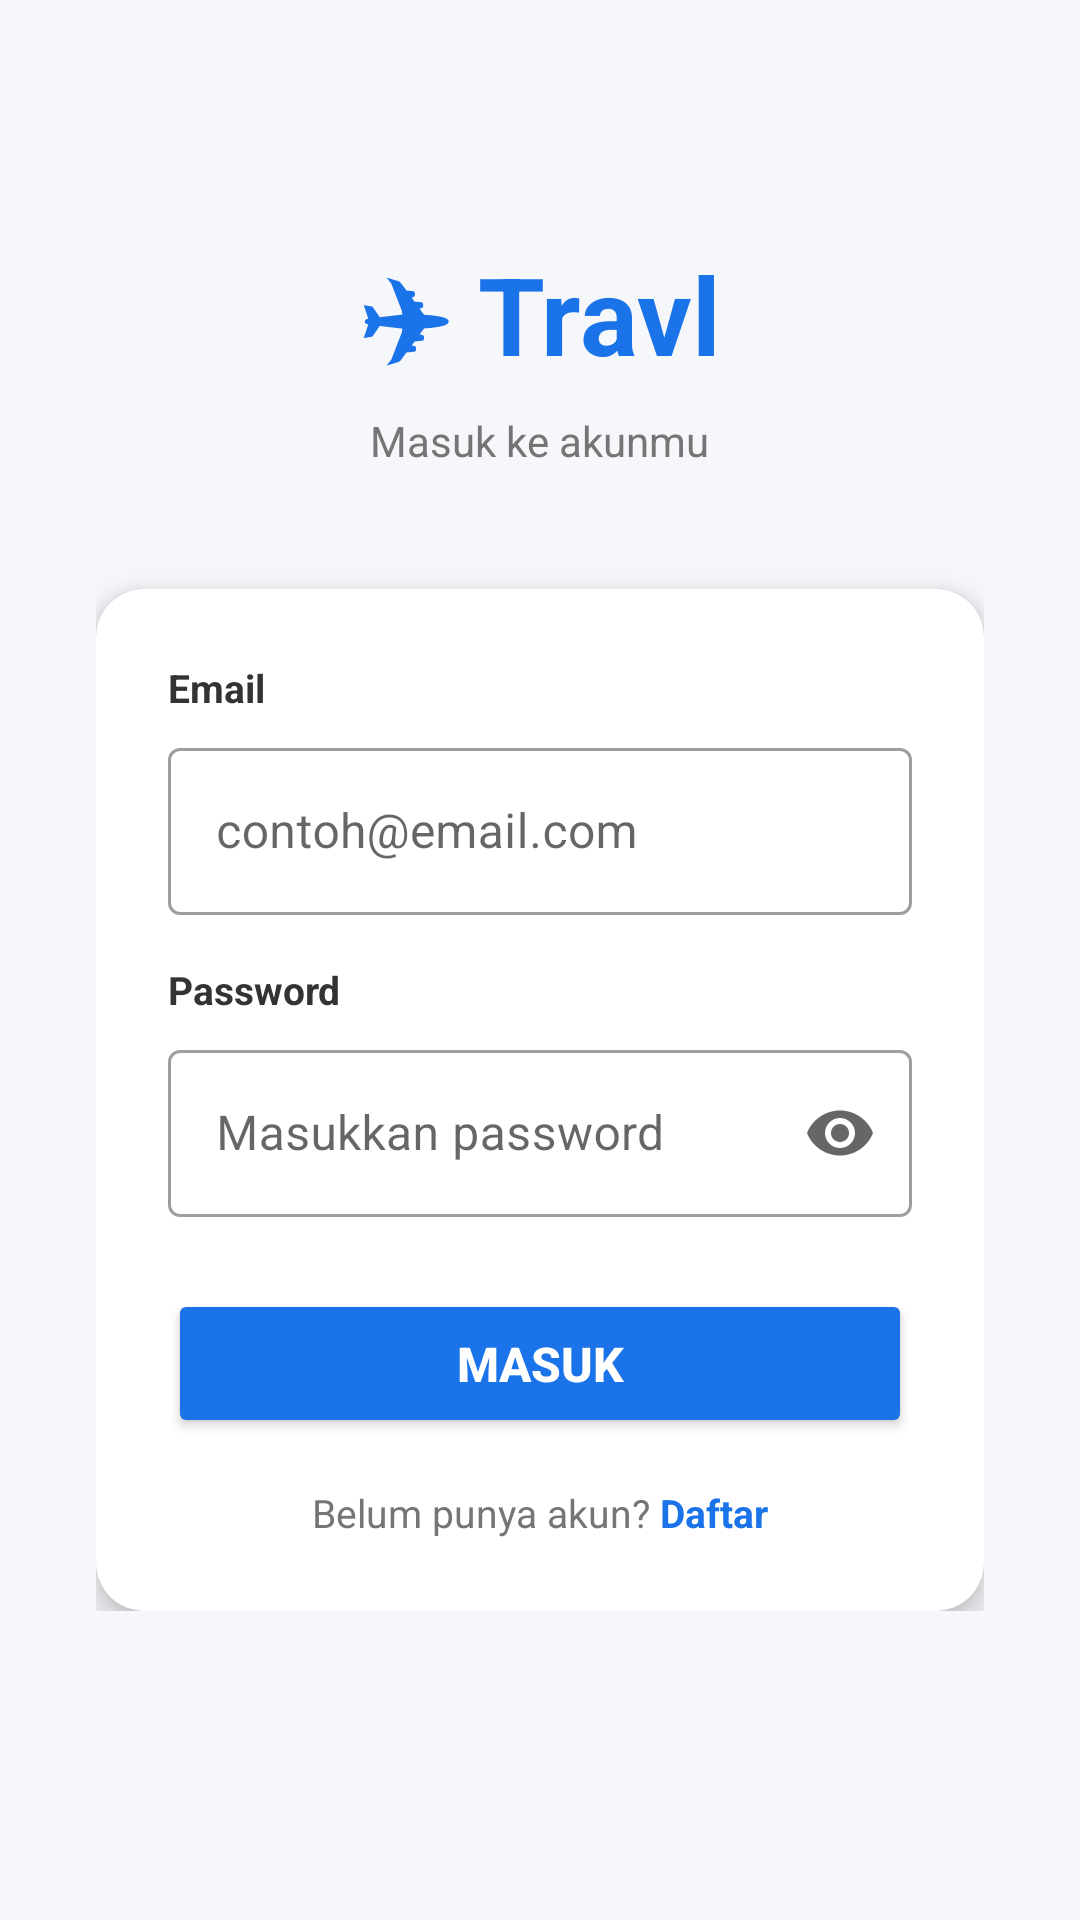

Produce the Android XML layout that renders to this screen, including the resource entries it uses.
<!-- AndroidManifest.xml: application theme Theme.ETicketing -->
<!-- res/layout/activity_login.xml -->
<?xml version="1.0" encoding="utf-8"?>
<ScrollView xmlns:android="http://schemas.android.com/apk/res/android"
    android:layout_width="match_parent"
    android:layout_height="match_parent"
    android:background="#F5F7FA">

    <LinearLayout
        android:layout_width="match_parent"
        android:layout_height="wrap_content"
        android:gravity="center_horizontal"
        android:orientation="vertical"
        android:padding="32dp">

        
        <TextView
            android:layout_width="wrap_content"
            android:layout_height="wrap_content"
            android:layout_marginTop="48dp"
            android:text="✈ Travl"
            android:textColor="#1A73E8"
            android:textSize="36sp"
            android:textStyle="bold" />

        <TextView
            android:layout_width="wrap_content"
            android:layout_height="wrap_content"
            android:layout_marginTop="8dp"
            android:text="Masuk ke akunmu"
            android:textColor="#757575"
            android:textSize="14sp" />

        
        <androidx.cardview.widget.CardView
            android:layout_width="match_parent"
            android:layout_height="wrap_content"
            android:layout_marginTop="40dp"
            app:cardCornerRadius="16dp"
            app:cardElevation="6dp"
            xmlns:app="http://schemas.android.com/apk/res-auto">

            <LinearLayout
                android:layout_width="match_parent"
                android:layout_height="wrap_content"
                android:orientation="vertical"
                android:padding="24dp">

                
                <TextView
                    android:layout_width="wrap_content"
                    android:layout_height="wrap_content"
                    android:text="Email"
                    android:textColor="#333333"
                    android:textSize="13sp"
                    android:textStyle="bold" />

                <com.google.android.material.textfield.TextInputLayout
                    android:layout_width="match_parent"
                    android:layout_height="wrap_content"
                    android:layout_marginTop="6dp"
                    style="@style/Widget.MaterialComponents.TextInputLayout.OutlinedBox">

                    <com.google.android.material.textfield.TextInputEditText
                        android:id="@+id/etEmail"
                        android:layout_width="match_parent"
                        android:layout_height="wrap_content"
                        android:hint="contoh@email.com"
                        android:inputType="textEmailAddress" />
                </com.google.android.material.textfield.TextInputLayout>

                
                <TextView
                    android:layout_width="wrap_content"
                    android:layout_height="wrap_content"
                    android:layout_marginTop="16dp"
                    android:text="Password"
                    android:textColor="#333333"
                    android:textSize="13sp"
                    android:textStyle="bold" />

                <com.google.android.material.textfield.TextInputLayout
                    android:layout_width="match_parent"
                    android:layout_height="wrap_content"
                    android:layout_marginTop="6dp"
                    style="@style/Widget.MaterialComponents.TextInputLayout.OutlinedBox"
                    app:endIconMode="password_toggle"
                    xmlns:app="http://schemas.android.com/apk/res-auto">

                    <com.google.android.material.textfield.TextInputEditText
                        android:id="@+id/etPassword"
                        android:layout_width="match_parent"
                        android:layout_height="wrap_content"
                        android:hint="Masukkan password"
                        android:inputType="textPassword" />
                </com.google.android.material.textfield.TextInputLayout>

                
                <Button
                    android:id="@+id/btnLogin"
                    android:layout_width="match_parent"
                    android:layout_height="wrap_content"
                    android:layout_marginTop="24dp"
                    android:backgroundTint="#1A73E8"
                    android:padding="14dp"
                    android:text="Masuk"
                    android:textColor="@android:color/white"
                    android:textSize="16sp"
                    android:textStyle="bold" />

                
                <LinearLayout
                    android:layout_width="match_parent"
                    android:layout_height="wrap_content"
                    android:gravity="center"
                    android:layout_marginTop="16dp"
                    android:orientation="horizontal">

                    <TextView
                        android:layout_width="wrap_content"
                        android:layout_height="wrap_content"
                        android:text="Belum punya akun? "
                        android:textColor="#757575"
                        android:textSize="13sp" />

                    <TextView
                        android:id="@+id/tvDaftar"
                        android:layout_width="wrap_content"
                        android:layout_height="wrap_content"
                        android:text="Daftar"
                        android:textColor="#1A73E8"
                        android:textSize="13sp"
                        android:textStyle="bold" />
                </LinearLayout>

            </LinearLayout>
        </androidx.cardview.widget.CardView>

    </LinearLayout>
</ScrollView>
<!-- resources referenced by this layout -->
<resources>
  <style name="Theme.ETicketing" parent="Theme.MaterialComponents.Light.NoActionBar">
          
          <item name="colorPrimary">@color/travl_blue</item>
          <item name="colorPrimaryDark">@color/travl_blue_dark</item>
          <item name="colorAccent">@color/travl_blue</item>
  
          
          <item name="android:statusBarColor">@color/travl_blue_dark</item>
          <item name="android:windowBackground">@color/white</item>
      </style>
  <color name="travl_blue">#1A73E8</color>
  <color name="travl_blue_dark">#007ACC</color>
  <color name="white">#FFFFFF</color>
</resources>
